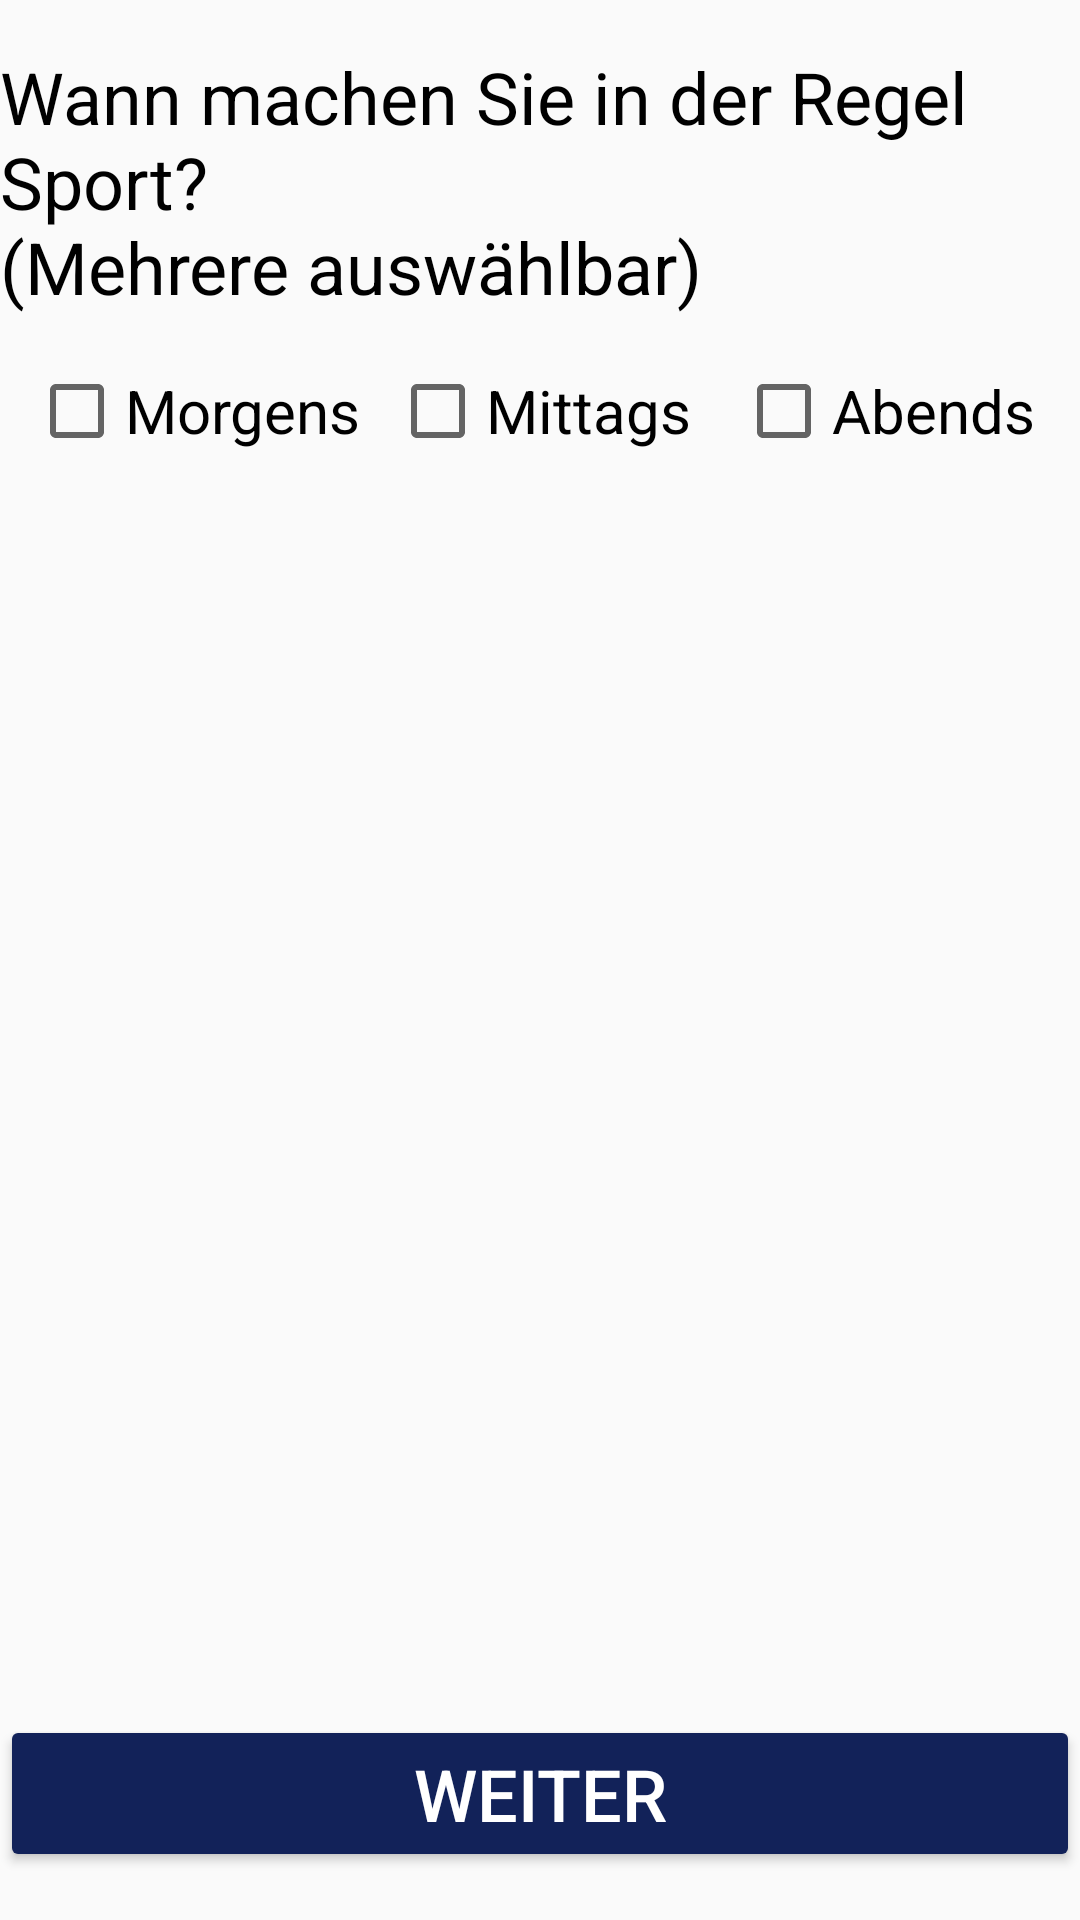

Write the Android layout XML for this screen, with the resource values it uses.
<!-- AndroidManifest.xml: application theme AppTheme -->
<!-- res/layout/activity_questions_zeitraum.xml -->
<?xml version="1.0" encoding="utf-8"?>
<androidx.constraintlayout.widget.ConstraintLayout xmlns:android="http://schemas.android.com/apk/res/android"
    xmlns:app="http://schemas.android.com/apk/res-auto"
    xmlns:tools="http://schemas.android.com/tools"
    android:layout_width="match_parent"
    android:layout_height="match_parent"
    tools:context=".QuestionsZeitraumActivity">

    <Button
        android:id="@+id/button"
        android:layout_width="0dp"
        android:layout_height="wrap_content"
        android:layout_marginBottom="16dp"
        android:onClick="goToNextPage"
        android:text="@string/weiter"
        android:textColor="#FFF"
        app:layout_constraintBottom_toBottomOf="parent"
        app:layout_constraintEnd_toEndOf="parent"
        app:layout_constraintStart_toStartOf="parent" />

    <TextView
        android:id="@+id/textView3"
        android:layout_width="wrap_content"
        android:layout_height="wrap_content"
        android:layout_marginStart="16dp"
        android:layout_marginLeft="16dp"
        android:layout_marginTop="16dp"
        android:layout_marginEnd="16dp"
        android:layout_marginRight="16dp"
        android:text="@string/wann_machst_du_in_der_regel_sport"
        android:textSize="24sp"
        app:layout_constraintEnd_toEndOf="parent"
        app:layout_constraintStart_toStartOf="parent"
        app:layout_constraintTop_toTopOf="parent" />

    <CheckBox
        android:id="@+id/checkBoxMorgens"
        android:layout_width="wrap_content"
        android:layout_height="wrap_content"
        android:layout_marginTop="16dp"
        android:text="@string/morgens"
        android:textSize="20sp"
        app:layout_constraintEnd_toStartOf="@+id/checkBoxMittags"
        app:layout_constraintStart_toStartOf="parent"
        app:layout_constraintTop_toBottomOf="@+id/textView3" />

    <CheckBox
        android:id="@+id/checkBoxMittags"
        android:layout_width="wrap_content"
        android:layout_height="wrap_content"
        android:layout_marginTop="16dp"
        android:text="@string/mittags"
        android:textSize="20sp"
        app:layout_constraintEnd_toEndOf="parent"
        app:layout_constraintStart_toStartOf="parent"
        app:layout_constraintTop_toBottomOf="@+id/textView3" />

    <CheckBox
        android:id="@+id/checkBoxAbends"
        android:layout_width="wrap_content"
        android:layout_height="wrap_content"
        android:layout_marginTop="16dp"
        android:text="@string/abends"
        android:textSize="20sp"
        app:layout_constraintEnd_toEndOf="parent"
        app:layout_constraintStart_toEndOf="@+id/checkBoxMittags"
        app:layout_constraintTop_toBottomOf="@+id/textView3" />


</androidx.constraintlayout.widget.ConstraintLayout>
<!-- resources referenced by this layout -->
<resources>
  <string name="abends">Abends</string>
  <string name="mittags">Mittags</string>
  <string name="morgens">Morgens</string>
  <string name="wann_machst_du_in_der_regel_sport">Wann machen Sie in der Regel Sport? \n(Mehrere auswählbar)</string>
  <string name="weiter">Weiter</string>
  <style name="AppTheme" parent="Theme.AppCompat.Light.DarkActionBar">
          
          <item name="colorPrimary">#122259</item>
          <item name="colorPrimaryDark">@color/colorPrimaryDark</item>
          <item name="colorAccent">#000000</item>
          <item name="colorButtonNormal">#122259</item>
          <item name="android:actionButtonStyle">@style/MyButtonStyle</item>
        
          <item name="android:textViewStyle">@style/MyTextViewStyle</item>
          <item name="android:textSize">24sp</item>
          <item name="android:editTextStyle">@style/MyEditTextStyle</item>
  
  
          
          
          
      </style>
  <style name="MyButtonStyle" parent="Widget.AppCompat.Button">
          <item name="android:textColorPrimary">#FFF</item>
          <item name="android:textColor">#FFF</item>
  
      </style>
  <style name="MyTextViewStyle" parent="android:Widget.TextView">
          <item name="android:textColor">#000000</item>
          
      </style>
  <style name="MyEditTextStyle" parent="android:Widget.EditText">
          <item name="android:textColor">#000000</item>
          <item name="android:textColorHint">#111</item>
          <item name="android:editTextColor">#000</item>
  
      </style>
  <!-- not gathered from this repository: default colours our renderer supplied (Android Studio template values) -->
  <color name="colorPrimaryDark">#FF3700B3</color>
</resources>
